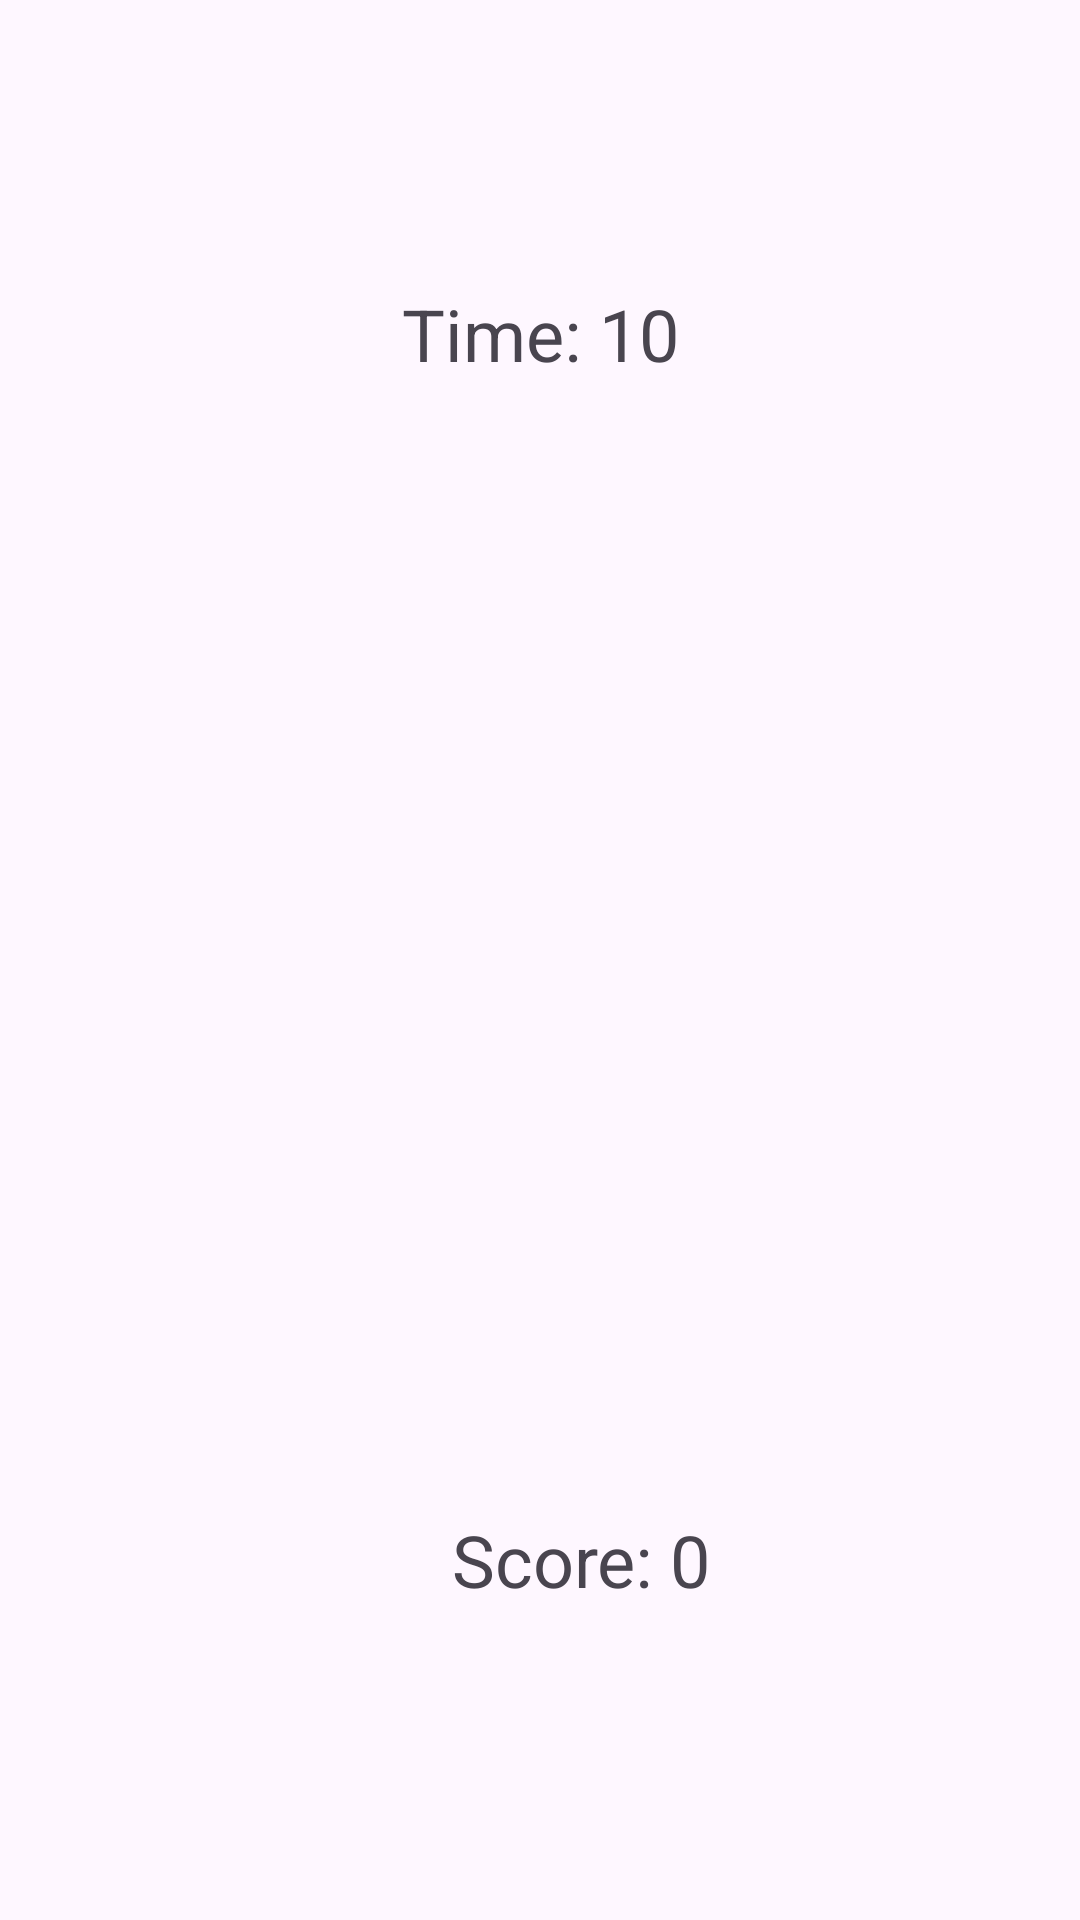

Layout XML and referenced resources for this Android screen:
<!-- AndroidManifest.xml: application theme Theme.CatchKenny2 -->
<!-- res/layout/activity_main.xml -->
<?xml version="1.0" encoding="utf-8"?>
<androidx.constraintlayout.widget.ConstraintLayout xmlns:android="http://schemas.android.com/apk/res/android"
    xmlns:app="http://schemas.android.com/apk/res-auto"
    xmlns:tools="http://schemas.android.com/tools"
    android:id="@+id/main"
    android:layout_width="match_parent"
    android:layout_height="match_parent"
    tools:context=".MainActivity">

    <GridLayout
        android:id="@+id/gridLayout"
        android:layout_width="300dp"
        android:layout_height="0dp"
        android:layout_marginStart="1dp"
        android:layout_marginTop="1dp"
        android:layout_marginEnd="1dp"
        android:layout_marginBottom="37dp"
        app:layout_constraintBottom_toTopOf="@+id/scoreText"
        app:layout_constraintEnd_toEndOf="parent"
        app:layout_constraintStart_toStartOf="parent"
        app:layout_constraintTop_toBottomOf="@+id/timeText">

        <ImageView
            android:id="@+id/imageView4"
            android:layout_width="100dp"
            android:layout_height="120dp"
            android:layout_row="1"
            android:layout_column="0"
            android:onClick="increaseScore"
            app:srcCompat="@drawable/kenny" />

        <ImageView
            android:id="@+id/imageView5"
            android:layout_width="100dp"
            android:layout_height="120dp"
            android:layout_row="1"
            android:layout_column="1"
            android:onClick="increaseScore"
            app:srcCompat="@drawable/kenny" />

        <ImageView
            android:id="@+id/imageView6"
            android:layout_width="100dp"
            android:layout_height="120dp"
            android:layout_row="1"
            android:layout_column="2"
            android:onClick="increaseScore"
            app:srcCompat="@drawable/kenny" />

        <ImageView
            android:id="@+id/imageView7"
            android:layout_width="100dp"
            android:layout_height="120dp"
            android:layout_row="2"
            android:layout_column="0"
            android:onClick="increaseScore"
            app:srcCompat="@drawable/kenny" />

        <ImageView
            android:id="@+id/imageView8"
            android:layout_width="100dp"
            android:layout_height="120dp"
            android:layout_row="2"
            android:layout_column="1"
            android:onClick="increaseScore"
            app:srcCompat="@drawable/kenny" />

        <ImageView
            android:id="@+id/imageView"
            android:layout_width="100dp"
            android:layout_height="120dp"
            android:layout_row="0"
            android:layout_column="0"
            android:onClick="increaseScore"
            app:srcCompat="@drawable/kenny" />

        <ImageView
            android:id="@+id/imageView9"
            android:layout_width="100dp"
            android:layout_height="120dp"
            android:layout_row="2"
            android:layout_column="2"
            android:onClick="increaseScore"
            app:srcCompat="@drawable/kenny" />

        <ImageView
            android:id="@+id/imageView2"
            android:layout_width="100dp"
            android:layout_height="120dp"
            android:layout_row="0"
            android:layout_column="1"
            android:onClick="increaseScore"
            app:srcCompat="@drawable/kenny" />

        <ImageView
            android:id="@+id/imageView3"
            android:layout_width="100dp"
            android:layout_height="120dp"
            android:layout_row="0"
            android:layout_column="2"
            android:onClick="increaseScore"
            app:srcCompat="@drawable/kenny" />
    </GridLayout>

    <TextView
        android:id="@+id/timeText"
        android:layout_width="wrap_content"
        android:layout_height="wrap_content"
        android:layout_marginTop="95dp"
        android:layout_marginBottom="47dp"
        android:text="Time: 10"
        android:textSize="24sp"
        app:layout_constraintBottom_toTopOf="@+id/gridLayout"
        app:layout_constraintEnd_toEndOf="parent"
        app:layout_constraintStart_toStartOf="parent"
        app:layout_constraintTop_toTopOf="parent" />

    <TextView
        android:id="@+id/scoreText"
        android:layout_width="wrap_content"
        android:layout_height="wrap_content"
        android:layout_marginEnd="93dp"
        android:layout_marginBottom="104dp"
        android:text="Score: 0"
        android:textSize="24sp"
        app:layout_constraintBottom_toBottomOf="parent"
        app:layout_constraintEnd_toEndOf="@+id/gridLayout"
        app:layout_constraintTop_toBottomOf="@+id/gridLayout" />
</androidx.constraintlayout.widget.ConstraintLayout>
<!-- resources referenced by this layout -->
<resources>
  <style name="Theme.CatchKenny2" parent="Base.Theme.CatchKenny2" />
  <style name="Base.Theme.CatchKenny2" parent="Theme.Material3.DayNight.NoActionBar">
          
          
      </style>
</resources>
